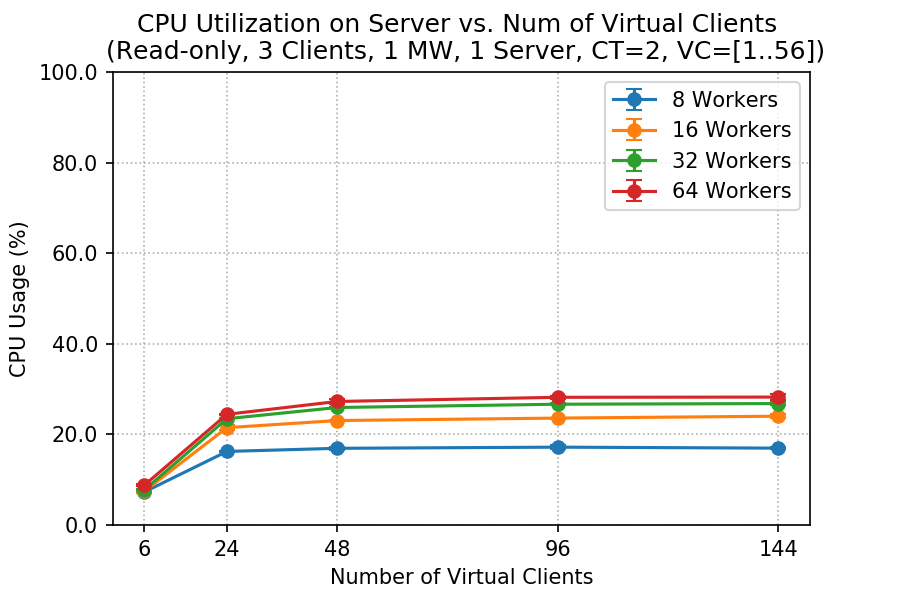

The data file committed next to this chart (first rows):
client, worker, cpu_mean, cpu_std
6, 8, 7.274, 0.1843
6, 16, 7.445, 0.3682
6, 32, 7.714, 0.1565
6, 64, 8.763, 0.193
24, 8, 16.24, 0.1613
24, 16, 21.49, 0.5185
24, 32, 23.46, 0.1329
24, 64, 24.43, 0.07056
48, 8, 16.93, 0.3256
48, 16, 23.06, 0.1403
48, 32, 25.94, 0.2035
48, 64, 27.27, 0.5831
96, 8, 17.19, 0.3874
96, 16, 23.6, 0.1249
96, 32, 26.67, 0.1595
96, 64, 28.19, 0.2835
144, 8, 16.97, 0.2286
144, 16, 24.02, 0.4105
144, 32, 26.81, 0.2958
144, 64, 28.24, 0.7181
